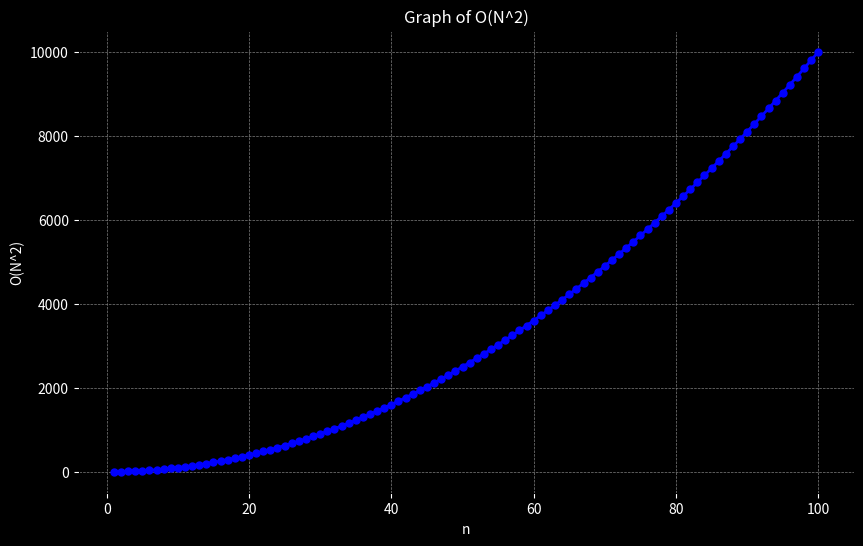

Recreate this plot in Python.
import numpy as np
import matplotlib.pyplot as plt

# Generate values for n
n = np.linspace(1, 100, 100)  # Values from 1 to 100
# log_n = np.log(n)  # Compute logarithm (base e)

# Create the plot
plt.figure(figsize=(10, 6), facecolor='black')  # Set figure size and background color

# Plot O(log n)
plt.plot(n, n**2, color='blue', linewidth=2, marker='o', markersize=5)  # Blue line with markers

# Customize the plot
plt.title('Graph of O(N^2)', color='white')  # Title color
plt.xlabel('n', color='white')  # X-axis label color
plt.ylabel('O(N^2)', color='white')  # Y-axis label color
plt.grid(color='grey', linestyle='--', linewidth=0.5)  # Customize grid
plt.tick_params(colors='white')  # Ticks color
plt.gca().set_facecolor('black')  # Set plot background color

# Show the plot
plt.show()
